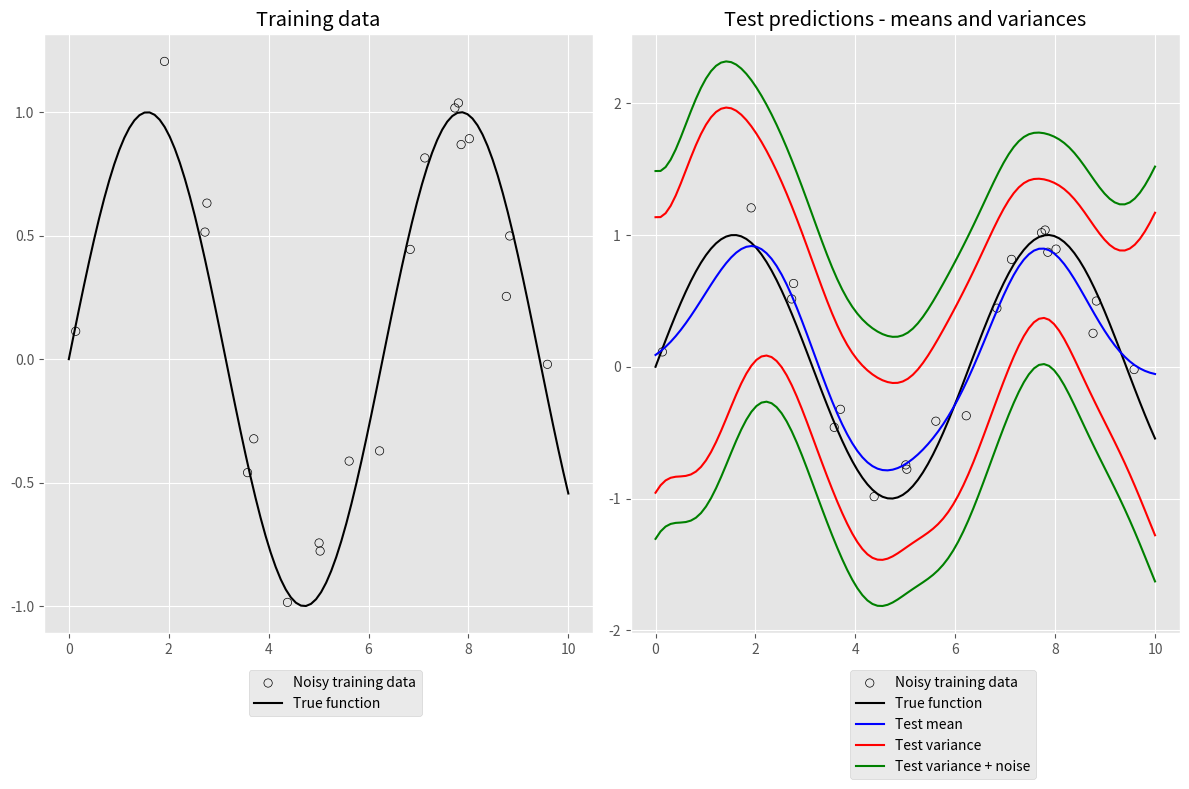
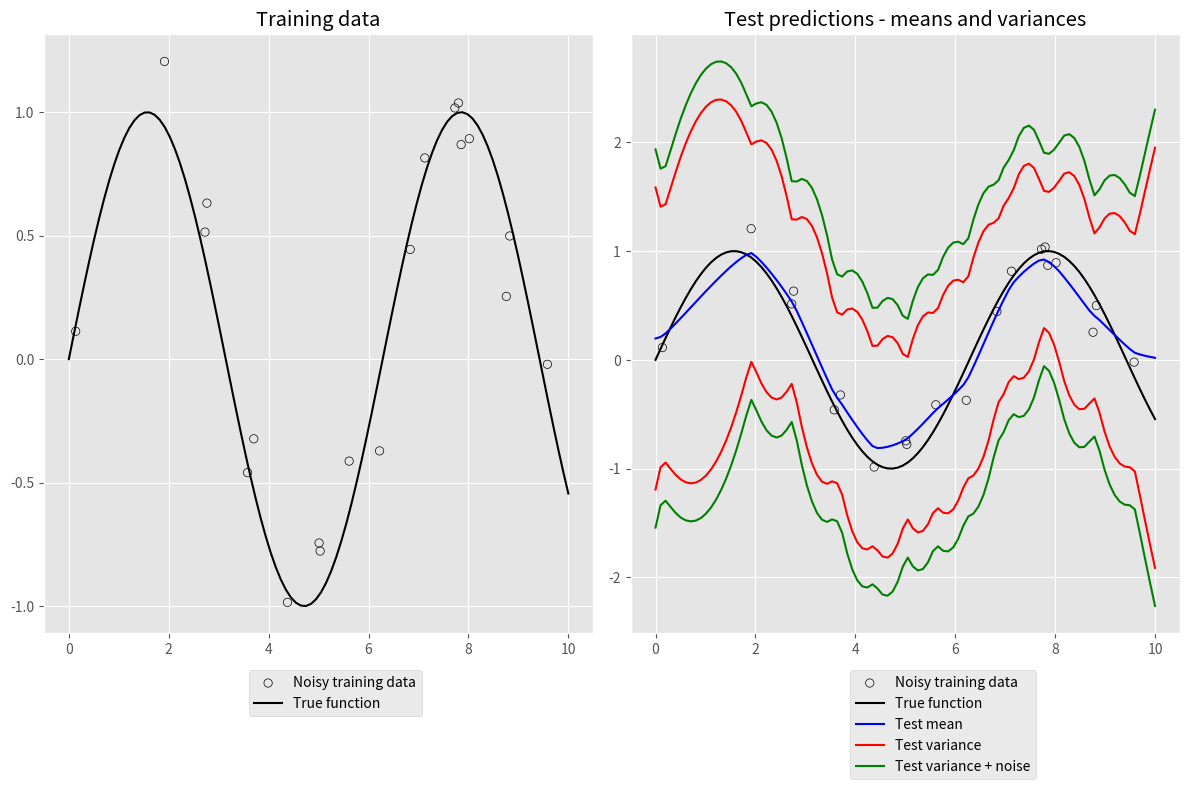

The script that saved these images, in order:
import numpy as np
from scipy.special import kv, gamma
import math


def predict_squared_exponential_kernel(train_x, train_y, test_x, l, sigma_f, noise_sigma):
    """
    :param train_x: a numpy array of size [N]
    :param train_y: a numpy array of size [N]
    :param test_x:  a numpy array of size [M]
    :param l: length parameter of kernel. float
    :param sigma_f: scale parameter of kernel. float
    :param noise_sigma: noise standard deviation. float

    :return: mean: a numpy array of size [M]
             variance: a numpy array of size [M]

        Note: only return the variances, not the covariances
              i.e. the diagonal of the covariance matrix
    """


    K11 = get_pce_kernel(l, sigma_f, train_x, train_x)
    K12 = get_pce_kernel(l, sigma_f, train_x, test_x)
    K21 = get_pce_kernel(l, sigma_f, test_x, train_x)
    K22 = get_pce_kernel(l, sigma_f, test_x, test_x)

    inverted_val= np.linalg.inv(K11 + np.eye(K11.shape[0])*noise_sigma)
    mean= np.matmul(K21, np.matmul(inverted_val, train_y))
    variance = K22 - np.matmul(np.matmul(K21, inverted_val), K12)
    return mean, np.diagonal(variance)

def get_pce_kernel(l, sigma_f, X, Y):
    kernel = np.zeros((X.shape[0], Y.shape[0]))
    for iter1, i in enumerate(X):
        for iter2, j in enumerate(Y):
            kernel[iter1, iter2] = sigma_f * np.exp((np.linalg.norm(i - j) ** 2) / (-2 * l ** 2))
    return kernel

def get_matern_kernel(nu, l, X, Y):
    kernel = np.zeros((X.shape[0], Y.shape[0]))
    v = 0.3
    gam = gamma(v-1)
    bess = kv(1, v)
    for iter1, i in enumerate(X):
        for iter2, j in enumerate(Y):
            r = np.abs(i-j)
            interm = (math.sqrt(2*v)*r)/l
            kernel[iter1, iter2] = ((2**(1-v))*(interm**v) *bess *(interm))/gam
    return kernel

def predict_matern_kernel(train_x, train_y, test_x, nu, l, noise_sigma):
    """
    :param train_x: a numpy array of size [N]
    :param train_y: a numpy array of size [N]
    :param test_x:  a numpy array of size [M]
    :param nu: parameter of kernel. float
    :param l:  parameter of kernel. float
    :param noise_sigma: noise standard deviation. float

    :return: mean: a numpy array of size [M]
             variance: a numpy array of size [M]

        Note: only return the variances, not the covariances
              i.e. the diagonal of the covariance matrix
    """
    K11 = get_matern_kernel(nu, l, train_x, train_x)
    K12 = get_matern_kernel(nu, l, train_x, test_x)
    K21 = get_matern_kernel(nu, l, test_x, train_x)
    K22 = get_matern_kernel(nu, l, test_x, test_x)

    inverted_val = np.linalg.inv(K11 + np.eye(K11.shape[0]) * noise_sigma)
    mean = np.matmul(K21, np.matmul(inverted_val, train_y))
    variance = K22 - np.matmul(np.matmul(K21, inverted_val), K12)
    return mean, np.diagonal(variance)

if __name__ == '__main__':
    import matplotlib.pyplot as plt
    plt.style.use('ggplot')

    def generate_training_data(n_points, x_min, x_max, func, noise_sigma, seed=1234):
        rng = np.random.RandomState(seed)
        xs = rng.uniform(x_min, x_max, n_points)
        ys = func(xs) + rng.randn(n_points) * noise_sigma
        return xs, ys

    f = np.sin
    noise_sigma = 0.35

    train_x, train_y = generate_training_data(n_points=20, x_min=0.0, x_max=10.0, func=f, noise_sigma=0.2)

    # Ground truth
    gt_x = np.linspace(0.0, 10.0, 100)
    gt_y = f(gt_x)

    test_x = np.linspace(0.0, 10.0, 100)

    def plot(predict_y, predict_y_variance):
        fig, axs = plt.subplots(nrows=1, ncols=2, figsize=(12, 8), tight_layout=True)

        axs[0].scatter(train_x, train_y, facecolors='none', edgecolors='k', label='Noisy training data')
        axs[0].plot(gt_x, gt_y, color='k', label='True function')
        axs[0].set_title('Training data')
        axs[0].legend(bbox_to_anchor=(0.7, -0.05))

        axs[1].scatter(train_x, train_y, facecolors='none', edgecolors='k', label='Noisy training data')
        axs[1].plot(gt_x, gt_y, color='k', label='True function')
        axs[1].plot(test_x, predict_y, color='b', label='Test mean')
        axs[1].plot(test_x, predict_y + np.sqrt(predict_y_variance) * 2.0, color='r', label='Test variance')
        axs[1].plot(test_x, predict_y - np.sqrt(predict_y_variance) * 2.0, color='r')
        axs[1].plot(test_x, predict_y + np.sqrt(predict_y_variance) * 2.0 + noise_sigma, color='g', label='Test variance + noise')
        axs[1].plot(test_x, predict_y - np.sqrt(predict_y_variance) * 2.0 - noise_sigma, color='g')
        axs[1].set_title('Test predictions - means and variances')
        axs[1].legend(bbox_to_anchor=(0.75, -0.05))

        plt.show()

    predict_y, predict_y_variance = predict_squared_exponential_kernel(
        train_x, train_y, test_x, l=1.0, sigma_f=1.0, noise_sigma=noise_sigma)

    plot(predict_y, predict_y_variance)

    predict_y, predict_y_variance = predict_matern_kernel(
        train_x, train_y, test_x, nu=1.5, l=1.0, noise_sigma=noise_sigma)

    plot(predict_y, predict_y_variance)
